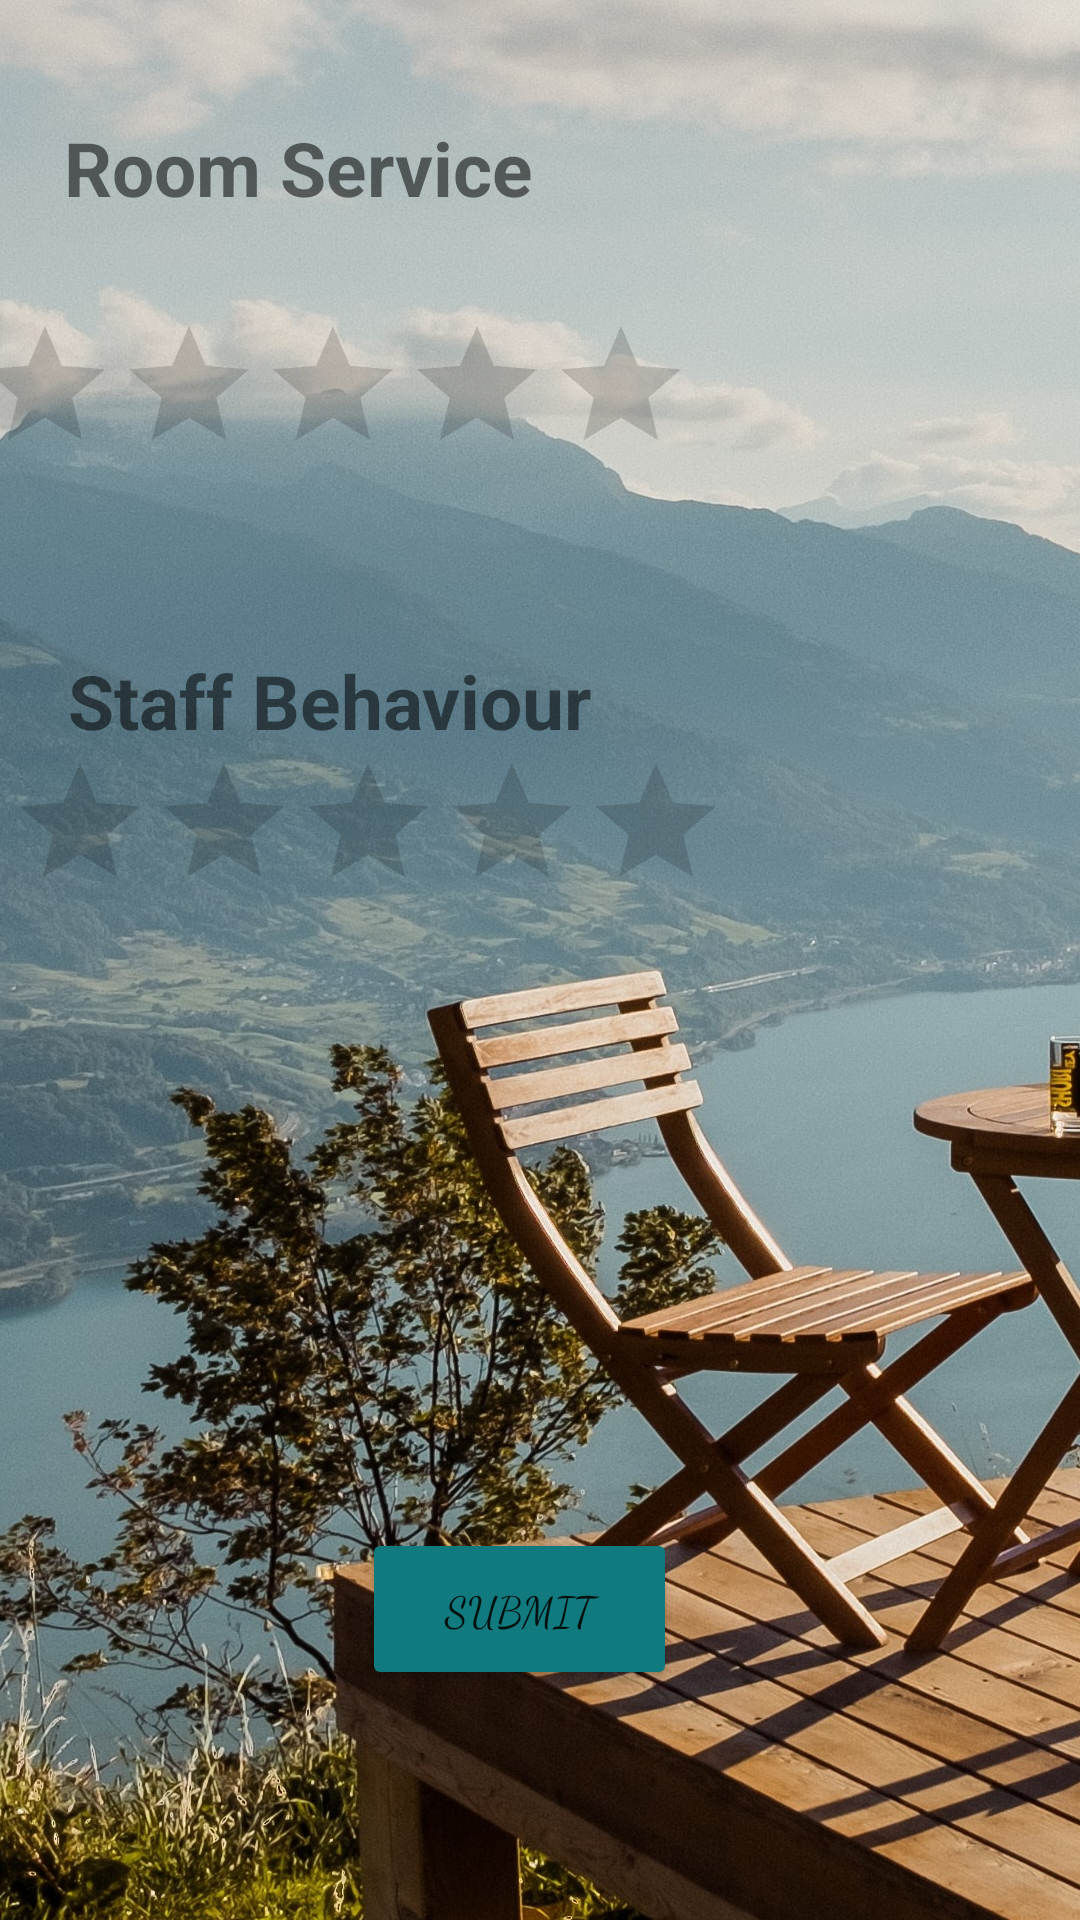

Layout XML and referenced resources for this Android screen:
<!-- AndroidManifest.xml: application theme Theme.CSE225 -->
<!-- res/layout/activity_rate_us.xml -->
<?xml version="1.0" encoding="utf-8"?>
<androidx.constraintlayout.widget.ConstraintLayout xmlns:android="http://schemas.android.com/apk/res/android"
    xmlns:app="http://schemas.android.com/apk/res-auto"
    xmlns:tools="http://schemas.android.com/tools"
    android:layout_width="match_parent"
    android:layout_height="match_parent"
    android:background="@drawable/ratef"
    tools:context=".RateUs"
    >
    <TextView
        android:id="@+id/textView11"
        android:layout_width="wrap_content"
        android:layout_height="wrap_content"
        android:layout_marginStart="25dp"
        android:layout_marginTop="39dp"
        android:layout_marginEnd="328dp"
        android:layout_marginBottom="32dp"
        android:text="Room Service"
        android:textStyle="bold"
        android:textSize="25sp"
        app:layout_constraintBottom_toTopOf="@+id/r1"
        app:layout_constraintEnd_toEndOf="parent"
        app:layout_constraintHorizontal_bias="0.026"
        app:layout_constraintStart_toStartOf="parent"
        app:layout_constraintTop_toTopOf="parent" />

    <TextView
        android:id="@+id/textView12"
        android:layout_width="wrap_content"
        android:layout_height="wrap_content"
        android:layout_marginStart="25dp"
        android:layout_marginEnd="328dp"
        android:textStyle="bold"
        android:layout_marginBottom="35dp"
        android:text="Staff Behaviour"
        android:textSize="25sp"
        app:layout_constraintBottom_toTopOf="@+id/r2"
        app:layout_constraintEnd_toEndOf="parent"
        app:layout_constraintHorizontal_bias="0.014"
        app:layout_constraintStart_toStartOf="parent"
        app:layout_constraintTop_toBottomOf="@+id/r1" />

    <RatingBar
        android:id="@+id/r1"
        android:layout_width="wrap_content"
        android:layout_height="wrap_content"
        android:layout_marginStart="16dp"
        android:layout_marginEnd="155dp"
        android:layout_marginBottom="55dp"
        app:layout_constraintBottom_toTopOf="@+id/textView12"
        app:layout_constraintEnd_toEndOf="parent"
        app:layout_constraintStart_toStartOf="parent"
        app:layout_constraintTop_toBottomOf="@+id/textView11" />

    <RatingBar
        android:id="@+id/r2"
        android:layout_width="wrap_content"
        android:layout_height="wrap_content"
        android:layout_marginStart="28dp"
        android:layout_marginEnd="143dp"
        app:layout_constraintEnd_toEndOf="parent"
        app:layout_constraintStart_toStartOf="parent"
        app:layout_constraintTop_toBottomOf="@+id/textView12" />

    <TextView
        android:id="@+id/overall"
        android:layout_width="wrap_content"
        android:layout_height="wrap_content"
        android:layout_marginStart="162dp"
        android:layout_marginEnd="191dp"
        android:layout_marginBottom="216dp"
        android:text="    "
        android:textColor="@color/white"
        android:textSize="30sp"
        android:textStyle="bold"

        app:layout_constraintBottom_toBottomOf="parent"
        app:layout_constraintEnd_toEndOf="parent"
        app:layout_constraintHorizontal_bias="0.642"
        app:layout_constraintStart_toStartOf="parent" />

    <Button
        android:id="@+id/btn2"
        android:layout_width="105dp"
        android:layout_height="54dp"
        android:layout_marginStart="143dp"
        android:layout_marginTop="60dp"
        android:layout_marginEnd="174dp"
        android:layout_marginBottom="16dp"
        android:backgroundTint="#107A7E"
        android:fontFamily="cursive"
        android:text="Submit"
        app:cornerRadius="20dp"
        app:layout_constraintBottom_toBottomOf="parent"
        app:layout_constraintEnd_toEndOf="parent"
        app:layout_constraintHorizontal_bias="0.363"
        app:layout_constraintStart_toStartOf="parent"
        app:layout_constraintTop_toBottomOf="@+id/overall"
        app:layout_constraintVertical_bias="0.293" />
</androidx.constraintlayout.widget.ConstraintLayout>
<!-- resources referenced by this layout -->
<resources>
  <!-- drawable ratef: jpg bitmap (drawable, 580780 bytes) -->
  <style name="Theme.CSE225" parent="Theme.MaterialComponents.DayNight.DarkActionBar">
          
          <item name="colorPrimary">@color/purple_500</item>
          <item name="colorPrimaryVariant">@color/purple_700</item>
          <item name="colorOnPrimary">@color/white</item>
          
          <item name="colorSecondary">@color/teal_200</item>
          <item name="colorSecondaryVariant">@color/teal_700</item>
          <item name="colorOnSecondary">@color/black</item>
          
          <item name="android:statusBarColor" tools:targetApi="l">?attr/colorPrimaryVariant</item>
          
      </style>
  <!-- not gathered from this repository: default colours our renderer supplied (Android Studio template values) -->
  <color name="purple_500">#FF6200EE</color>
  <color name="purple_700">#FF3700B3</color>
  <color name="teal_200">#FF03DAC5</color>
  <color name="teal_700">#FF018786</color>
  <color name="black">#FF000000</color>
  <color name="white">#FFFFFFFF</color>
</resources>
